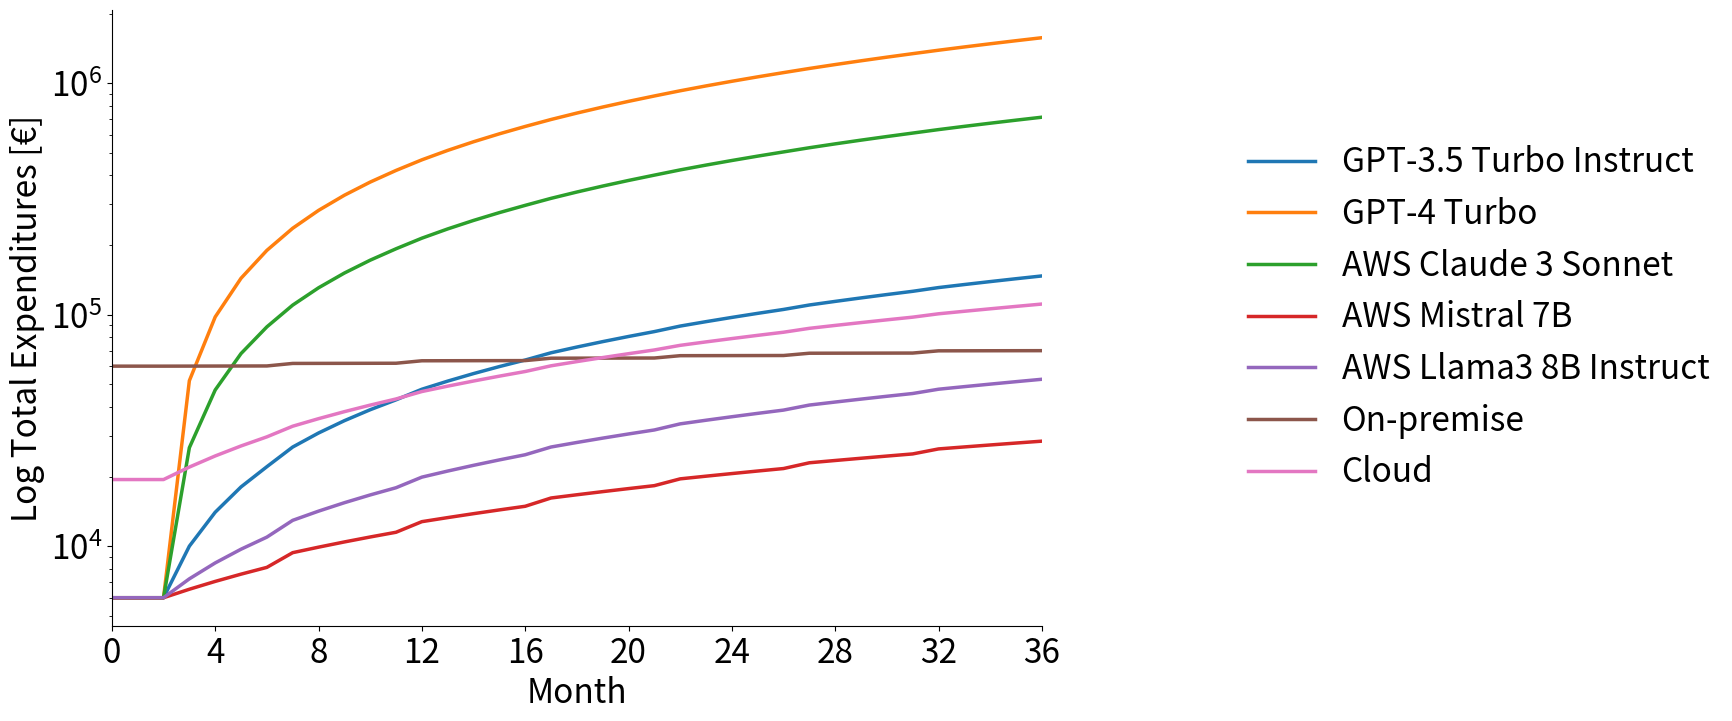

The matplotlib source for this figure: (Note: this script raises an exception after producing the figure.)
"""
In this script I plot the cost over time for on-premise and in the cloud implementation, 
as well as using different models of API providers.

"""
#%%
import json
import matplotlib.pyplot as plt
import matplotlib.patches as mpatches
import pandas as pd
import numpy as np

plt.rcParams.update({'font.size': 24})
plt.rcParams['axes.spines.top'] = False
plt.rcParams['axes.spines.right'] = False

FIGSIZE=(12,8)
SAVE_IMAGES_DIR = r'C:\Users\<user>\Documents\python_projects\masters-thesis\results\images'
#%%
costs_dev = {
    'gpt_35': 6000,
    'gpt_4': 6000,
    'claude_3': 6000,
    'mistral_7b': 6000,
    'llama3_8b': 6000,
    'on_prem': 60009.68,
    'cloud': 19430.40
}

monthly_costs_prod = {
    'gpt_35': 4019.44,
    'gpt_4': 45936.45,
    'claude_3': 20671.4,
    'mistral_7b': 528.27,
    'llama3_8b': 1240.28,
    'on_prem': 29.06,
    'cloud': 2568.96
}

five_months_costs_main = {
    'gpt_35': 750,
    'gpt_4': 750,
    'claude_3': 750,
    'mistral_7b': 750,
    'llama3_8b': 750,
    'on_prem': 1500,
    'cloud': 750
}

labels = ["GPT-3.5 Turbo Instruct",
          "GPT-4 Turbo",
          "AWS Claude 3 Sonnet",
          "AWS Mistral 7B",
          "AWS Llama3 8B Instruct",
          "On-premise",
          "Cloud"]

series = {}
n_months = 36
for key in costs_dev.keys():
    series[key] = np.array([costs_dev[key] for i in range(0, n_months + 1)])
    monthly_cost_prod_cumsum = np.array([0 if i in [0, 1] else monthly_costs_prod[key] * (i-2) for i in range(0, n_months + 1)])
    monthly_cost_main_cumsum = np.array([0, 0] + [five_months_costs_main[key] * (i // 5) for i in range(0, n_months - 1)])
    series[key] = series[key] + monthly_cost_prod_cumsum + monthly_cost_main_cumsum

series = pd.DataFrame(series)

ax = series.plot(figsize=FIGSIZE, 
            logy=True, 
            linewidth=2.5)
ax.set_xlabel("Month") 
ax.set_ylabel("Log Total Expenditures [€]")
ax.legend(labels=labels, 
          loc='center right',
          ncols=1,
          frameon=False,
          bbox_to_anchor=(1.75, 0.5)
          )
# plt.legend(loc='lower left', 
#             frameon=FRAMEON, 
#             ncols=4, 
#             bbox_to_anchor=(-0.1, -.5),
#             )    
plt.xlim(0, n_months)
plt.xticks(np.array([*range(0, n_months + 1, 4)]))

save_title = "cost_over_time"
plt.savefig(f'{SAVE_IMAGES_DIR}/{save_title}.svg', 
            format='svg',
            bbox_inches='tight')